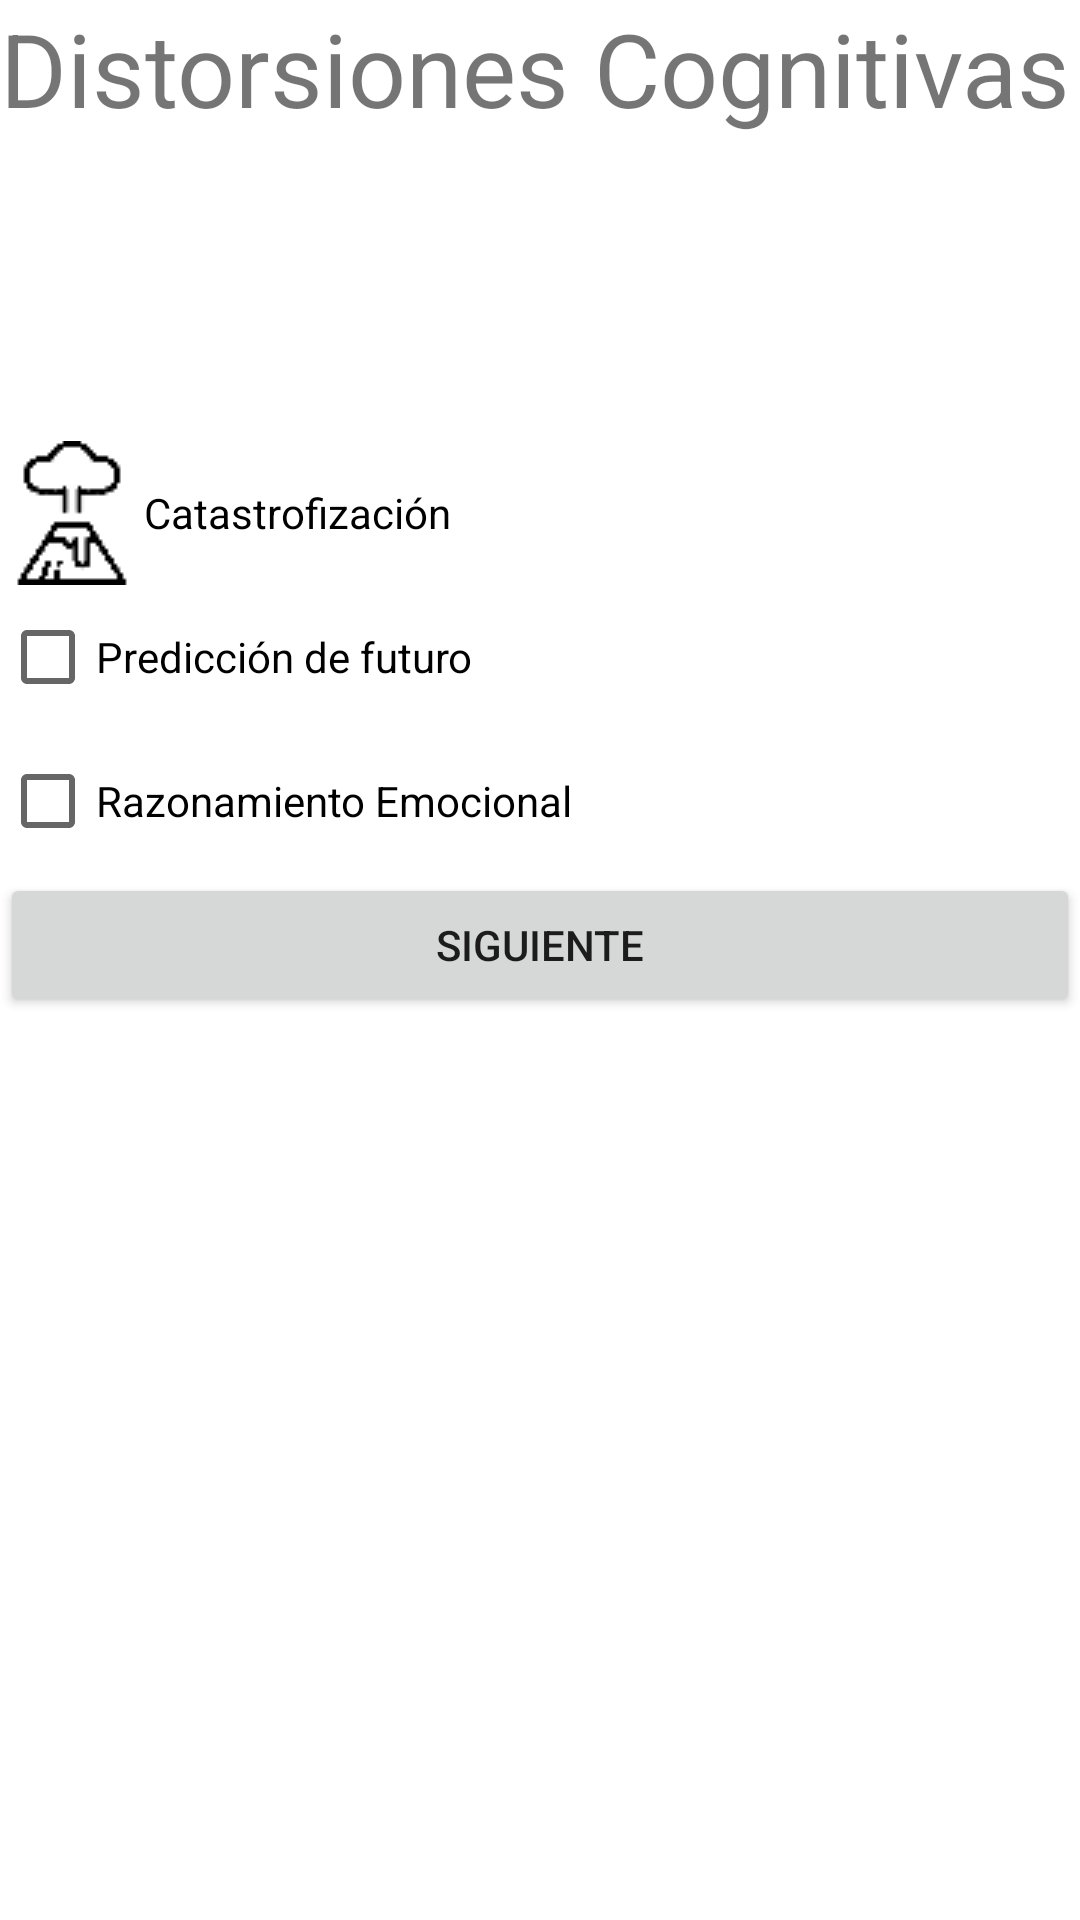

The Android layout XML behind this screen, and the referenced resources:
<!-- AndroidManifest.xml: application theme Theme.LiftYourMood -->
<!-- res/layout/menu_seleccion_distorsiones.xml -->
<?xml version="1.0" encoding="utf-8"?>
<LinearLayout xmlns:android="http://schemas.android.com/apk/res/android"
xmlns:app="http://schemas.android.com/apk/res-auto"
xmlns:tools="http://schemas.android.com/tools"
android:layout_width="match_parent"
android:layout_height="match_parent"
android:orientation="vertical"
tools:context=".MainActivity">

<TextView
    android:id="@+id/tituloDC"
    android:layout_width="match_parent"
    android:layout_height="59dp"
    android:text="@string/distorsionesCognitivasTitle"
    android:textSize="34sp" />

<Space
    android:id="@+id/espacioTitulo_Dist"
    android:layout_width="match_parent"
    android:layout_height="50dp" />

    <TextView
        android:id="@+id/pruebaNombre"
        android:layout_width="match_parent"
        android:layout_height="wrap_content"
        android:text=""
        />

    <LinearLayout
    android:layout_width="match_parent"
    android:layout_height="wrap_content"
    android:orientation="vertical">

    <TextView
        android:id="@+id/textView2"
        android:layout_width="match_parent"
        android:layout_height="wrap_content"
         />

        <CheckBox
            android:id="@+id/checkbox_catastrof_DC"
            android:button="@drawable/volcan_48"
            android:layout_width="match_parent"
            android:layout_height="wrap_content"
            android:text="@string/catastrofizacionTitle"
            android:onClick="onCheckboxClicked"/>

        <CheckBox
            android:id="@+id/checkbox_prediccion_DC"
            android:layout_width="match_parent"
            android:layout_height="wrap_content"
            android:text="@string/prediccionFuturoTitle"
            android:onClick="onCheckboxClicked"/>

        <CheckBox
            android:id="@+id/checkbox_remocional_DC"
            android:layout_width="match_parent"
            android:layout_height="wrap_content"
            android:text="@string/razonamientoEmocionalTitle"
            android:onClick="onCheckboxClicked"/>

    </LinearLayout>

    <Button
        android:id="@+id/buttonSiguienteDistorsiones"
        android:layout_width="match_parent"
        android:layout_height="wrap_content"
        android:text="@string/siguienteDistorsiones"
        android:onClick="enviarDistorsionesADebate"/>
</LinearLayout>
<!-- resources referenced by this layout -->
<resources>
  <!-- drawable volcan_48: png bitmap (drawable-v24, 855 bytes) -->
  <string name="catastrofizacionTitle">Catastrofización</string>
  <string name="distorsionesCognitivasTitle">Distorsiones Cognitivas</string>
  <string name="prediccionFuturoTitle">Predicción de futuro</string>
  <string name="razonamientoEmocionalTitle">Razonamiento Emocional</string>
  <string name="siguienteDistorsiones">Siguiente</string>
  <style name="Theme.LiftYourMood" parent="Theme.MaterialComponents.DayNight.DarkActionBar">
          
          <item name="colorPrimary">@color/purple_500</item>
          <item name="colorPrimaryVariant">@color/purple_700</item>
          <item name="colorOnPrimary">@color/white</item>
          
          <item name="colorSecondary">@color/teal_200</item>
          <item name="colorSecondaryVariant">@color/teal_700</item>
          <item name="colorOnSecondary">@color/black</item>
          
          <item name="android:statusBarColor" tools:targetApi="l">?attr/colorPrimaryVariant</item>
          
      </style>
  <!-- not gathered from this repository: default colours our renderer supplied (Android Studio template values) -->
  <color name="purple_500">#FF6200EE</color>
  <color name="purple_700">#FF3700B3</color>
  <color name="teal_200">#FF03DAC5</color>
  <color name="teal_700">#FF018786</color>
  <color name="black">#FF000000</color>
  <color name="white">#FFFFFFFF</color>
</resources>
